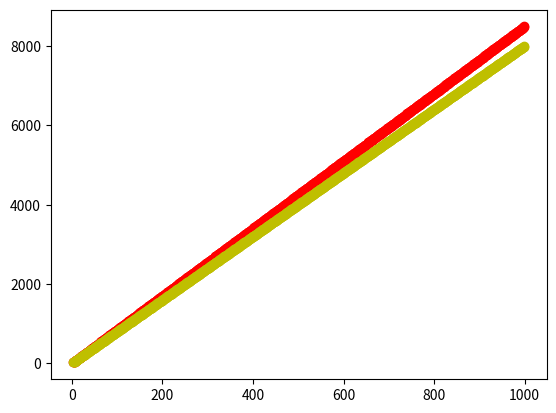

Write the Python code that produced this figure.
import matplotlib.pyplot as plt


def ta_liczba(n):
    ciag_liczb = ["1", "2"]
    licznik = 3

    for element in ciag_liczb:
        licznik += 1 + 2
        if len(ciag_liczb) < n:
            for cyfra in ["1", "2"]:
                nowa_liczba = element + cyfra
                ciag_liczb.append(nowa_liczba)
                licznik += 4 + 2 + 1

        else:
            break

    licznik += 3
    return int(ciag_liczb[n-1]), licznik


lista_n = [n for n in range(3, 1000)]
lista_licznika = [ta_liczba(n)[1] for n in range(3, 1000)]
lista_tej_liczby = [ta_liczba(n)[0] for n in range(3, 1000)]

lista_8x = [8*n for n in range(3, 1000)]

# print(ta_liczba(10000)[0])
# print(ta_liczba(10000)[1])

plt.plot(lista_n, lista_licznika, 'ro')
plt.plot(lista_n, lista_8x, 'yo')
# plt.plot(lista_n, lista_tej_liczby, 'bo')

print(lista_tej_liczby)

plt.show()





# def ta_liczba(n):
#     ciag_liczb = ["1", "2"]
#
#     for element in ciag_liczb:
#         if len(ciag_liczb) < n:
#             for cyfra in ["1", "2"]:
#                 nowa_liczba = element + cyfra
#                 ciag_liczb.append(nowa_liczba)
#
#         else:
#             break
#
#     print(ciag_liczb)
#     return int(ciag_liczb[n - 1])
#
#
# print(ta_liczba(10000))
#
